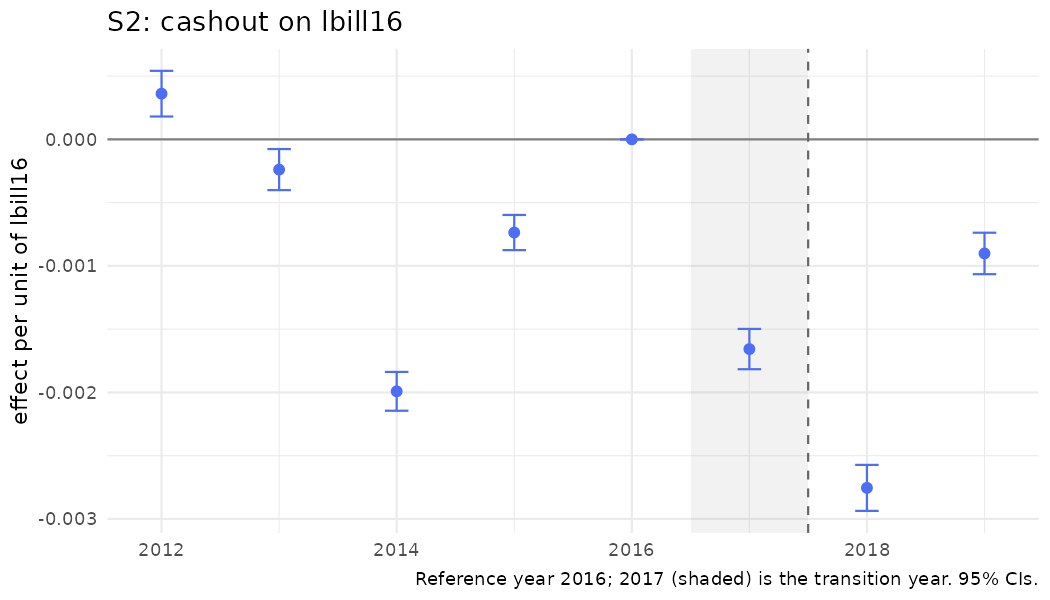

The file beside this chart, header and first rows:
year, coef, se, strategy, outcome, spec_id, treat
2012, 0.0003611, 9.21003773588158e-05, S2, cashout, S2_logbill, lbill16
2013, -0.000239, 8.28448183380136e-05, S2, cashout, S2_logbill, lbill16
2014, -0.001991, 7.8196632679887e-05, S2, cashout, S2_logbill, lbill16
2015, -0.0007365, 7.09748688978892e-05, S2, cashout, S2_logbill, lbill16
2016, 0, 0, S2, cashout, S2_logbill, lbill16
2017, -0.001657, 8.12462229203916e-05, S2, cashout, S2_logbill, lbill16
2018, -0.002754, 9.27442770555415e-05, S2, cashout, S2_logbill, lbill16
2019, -0.0009017, 8.36293901577602e-05, S2, cashout, S2_logbill, lbill16
